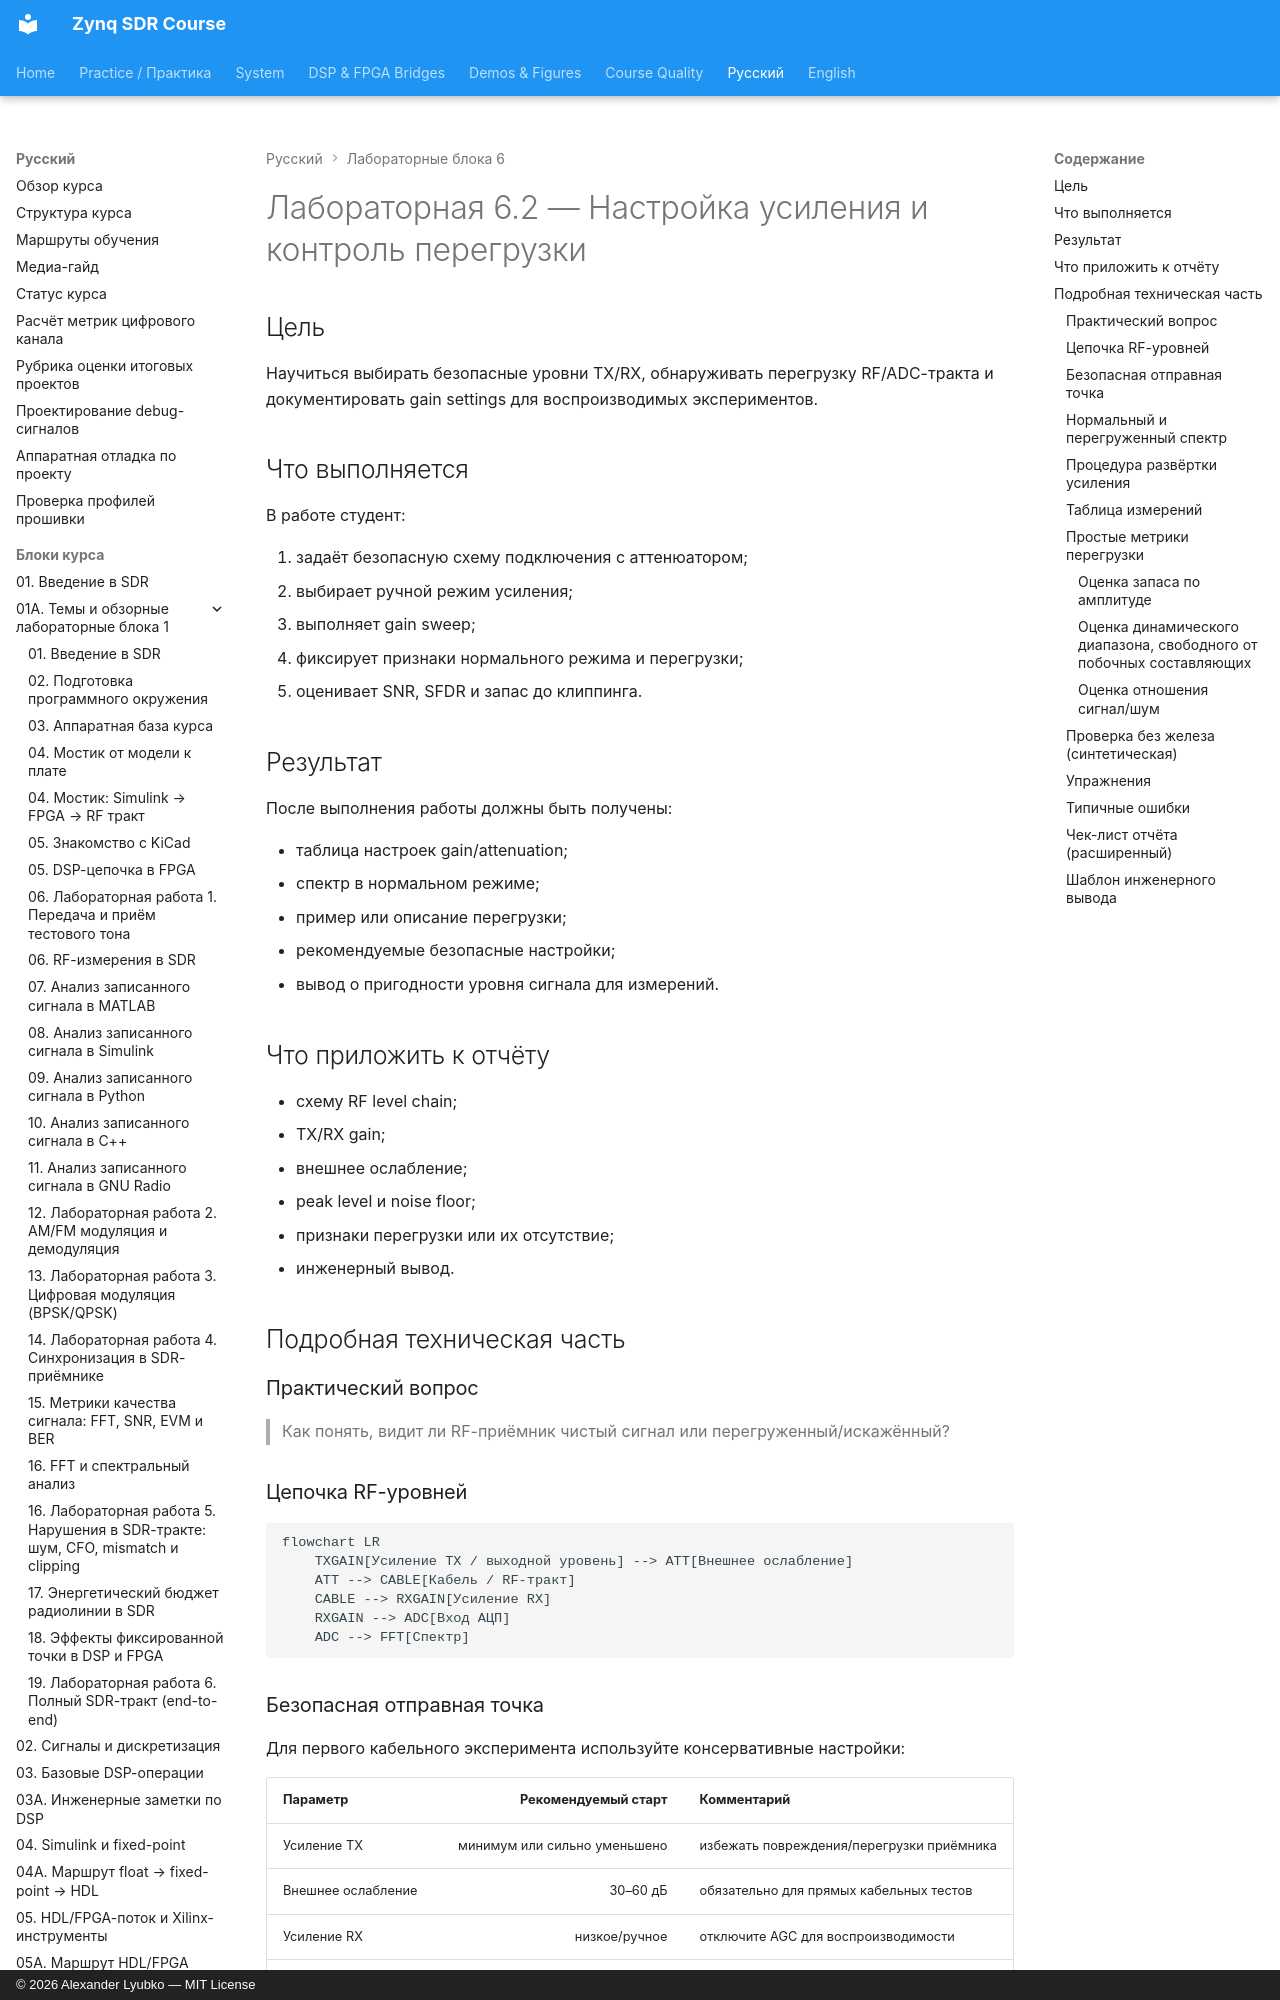

repository: Lay007/zynq-sdr-course · page: ru/labs/lab-6-2-gain-staging-and-overload/index.html · generator: mkdocs · copyright: © 2026 Alexander Lyubko — MIT License

# Лабораторная 6.2 — Настройка усиления и контроль перегрузки

## Цель

Научиться выбирать безопасные уровни TX/RX, обнаруживать перегрузку RF/ADC-тракта и документировать gain settings для воспроизводимых экспериментов.

## Что выполняется

В работе студент:

1. задаёт безопасную схему подключения с аттенюатором;
2. выбирает ручной режим усиления;
3. выполняет gain sweep;
4. фиксирует признаки нормального режима и перегрузки;
5. оценивает SNR, SFDR и запас до клиппинга.

## Результат

После выполнения работы должны быть получены:

- таблица настроек gain/attenuation;
- спектр в нормальном режиме;
- пример или описание перегрузки;
- рекомендуемые безопасные настройки;
- вывод о пригодности уровня сигнала для измерений.

## Что приложить к отчёту

- схему RF level chain;
- TX/RX gain;
- внешнее ослабление;
- peak level и noise floor;
- признаки перегрузки или их отсутствие;
- инженерный вывод.

## Подробная техническая часть
### Практический вопрос

> Как понять, видит ли RF-приёмник чистый сигнал или перегруженный/искажённый?

### Цепочка RF-уровней

```mermaid
flowchart LR
    TXGAIN[Усиление TX / выходной уровень] --> ATT[Внешнее ослабление]
    ATT --> CABLE[Кабель / RF-тракт]
    CABLE --> RXGAIN[Усиление RX]
    RXGAIN --> ADC[Вход АЦП]
    ADC --> FFT[Спектр]
```
